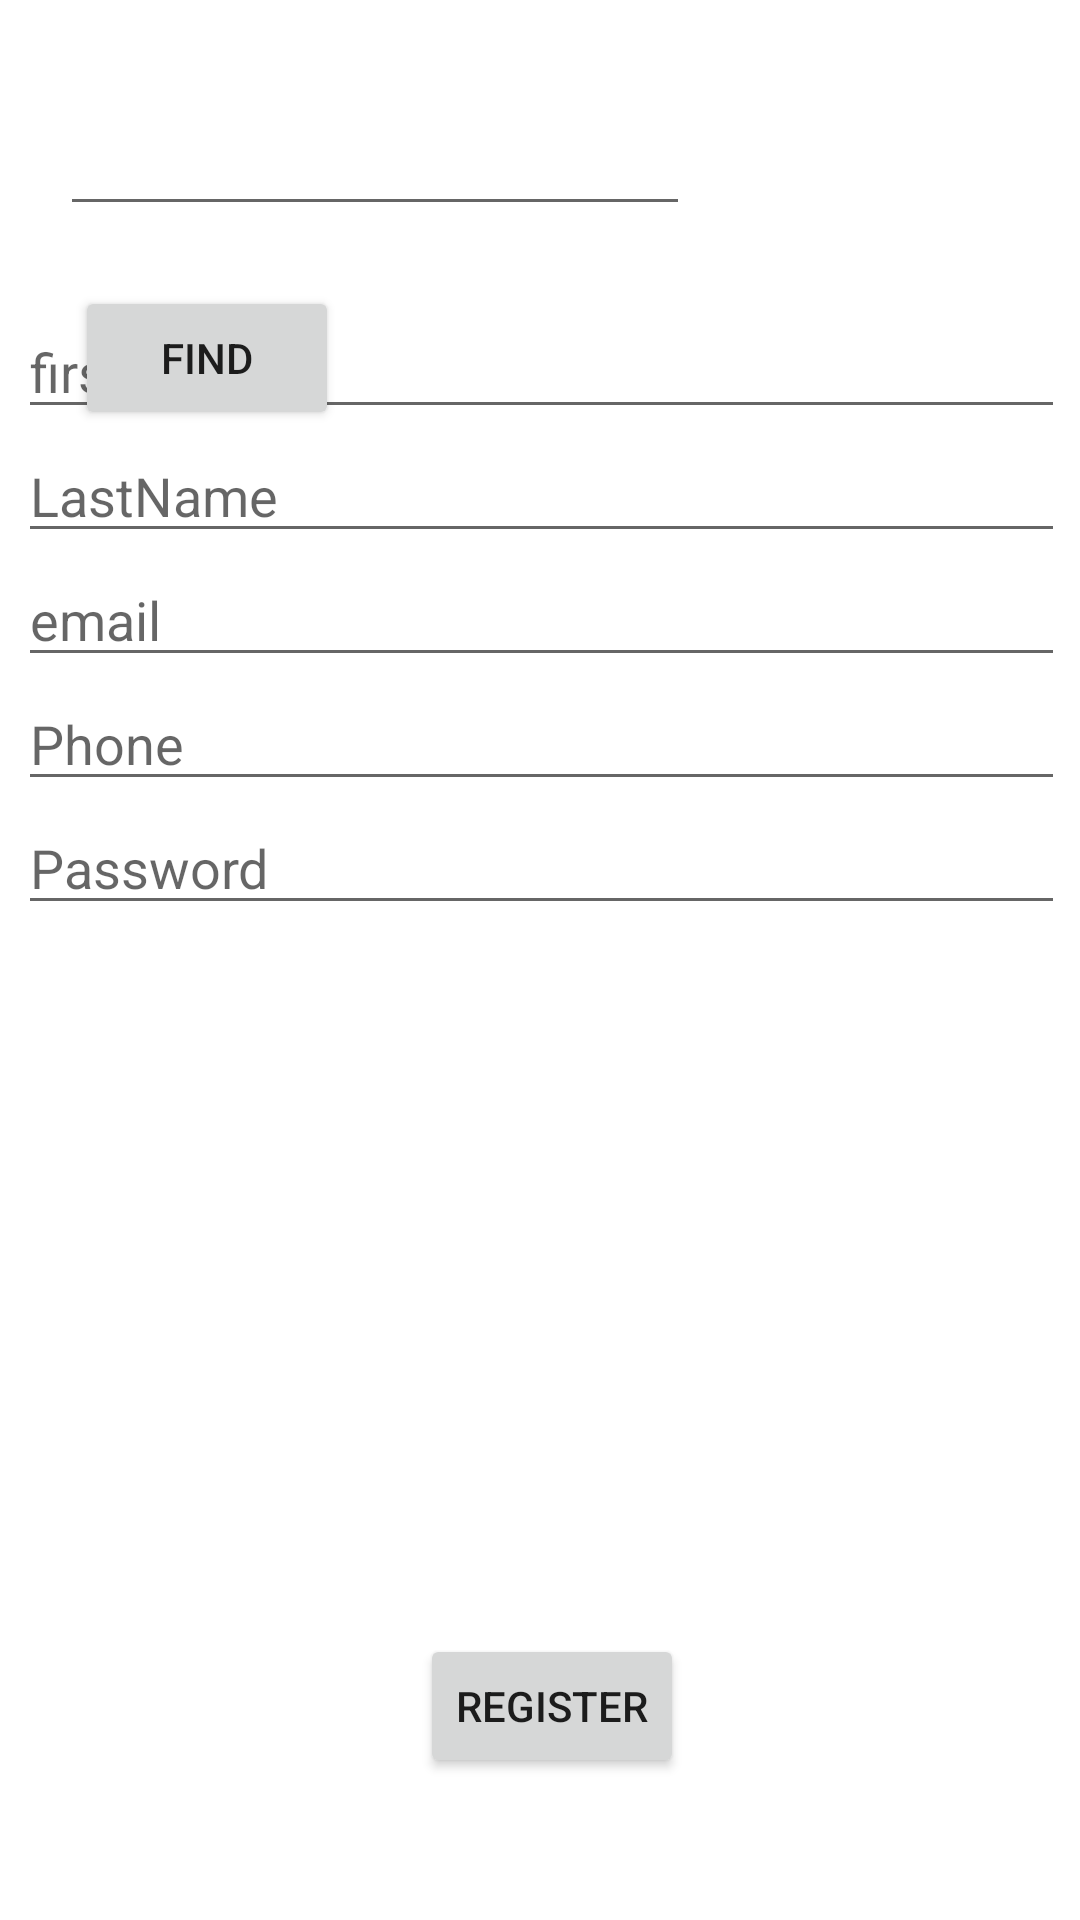

Android layout source for this screen:
<!-- AndroidManifest.xml: application theme Theme.LearnAndroid -->
<!-- res/layout/activity_retrofit_test.xml -->
<?xml version="1.0" encoding="utf-8"?>
<androidx.constraintlayout.widget.ConstraintLayout
        xmlns:android="http://schemas.android.com/apk/res/android"
        xmlns:tools="http://schemas.android.com/tools"
        xmlns:app="http://schemas.android.com/apk/res-auto"
        android:layout_width="match_parent"
        android:layout_height="match_parent"
        tools:context=".RetrofitTestActivity">
    <EditText
            android:layout_width="wrap_content"
            android:layout_height="wrap_content"
            android:inputType="text"
            android:ems="10"
            android:id="@+id/edtFindName"
            app:layout_constraintTop_toTopOf="parent"
            android:layout_marginTop="34dp" app:layout_constraintStart_toStartOf="parent"
            android:layout_marginStart="20dp"/>
    <Button
            android:text="Find"
            android:layout_width="wrap_content"
            android:layout_height="wrap_content" android:id="@+id/btnFindRetrofit"
            android:layout_marginTop="20dp"
            app:layout_constraintTop_toBottomOf="@+id/edtFindName" app:layout_constraintStart_toStartOf="parent"
            android:layout_marginStart="25dp"/>
    <androidx.constraintlayout.widget.ConstraintLayout
            android:layout_width="409dp"
            android:layout_height="582dp" android:layout_marginTop="1dp"
            app:layout_constraintTop_toBottomOf="@+id/btnFindRetrofit" app:layout_constraintStart_toStartOf="parent"
            android:layout_marginStart="1dp" android:layout_marginEnd="1dp" app:layout_constraintEnd_toEndOf="parent"
            app:layout_constraintBottom_toBottomOf="parent" android:layout_marginBottom="1dp">

        <LinearLayout
                android:orientation="vertical"
                android:layout_width="0dp"
                android:layout_height="0dp"
                app:layout_constraintBottom_toBottomOf="parent" android:layout_marginBottom="150dp"
                app:layout_constraintStart_toStartOf="parent" android:layout_marginStart="30dp"
                app:layout_constraintTop_toTopOf="parent" android:layout_marginTop="1dp" android:layout_marginEnd="30dp"
                app:layout_constraintEnd_toEndOf="parent" android:id="@+id/linearLayout">
            <EditText
                    android:layout_width="match_parent"
                    android:layout_height="wrap_content"
                    android:inputType="textPersonName"
                    android:ems="10"
                    android:id="@+id/edtFirstName" android:hint="firstName"/>
            <EditText
                    android:layout_width="match_parent"
                    android:layout_height="wrap_content"
                    android:inputType="textPersonName"
                    android:ems="10"
                    android:id="@+id/edtLastName" android:hint="LastName"/>
            <EditText
                    android:layout_width="match_parent"
                    android:layout_height="wrap_content"
                    android:inputType="textPersonName"
                    android:ems="10"
                    android:id="@+id/edtEmail" android:hint="email"/>
            <EditText
                    android:layout_width="match_parent"
                    android:layout_height="wrap_content"
                    android:inputType="textPersonName"
                    android:ems="10"
                    android:id="@+id/edtPhone" android:hint="Phone"/>
            <EditText
                    android:layout_width="match_parent"
                    android:layout_height="wrap_content"
                    android:inputType="textPassword"
                    android:ems="10"
                    android:id="@+id/edtPassword" android:hint="Password"/>
        </LinearLayout>
        <Button
                android:text="Register"
                android:layout_width="wrap_content"
                android:layout_height="wrap_content" android:id="@+id/btnRegister"
                android:layout_marginTop="12dp"
                app:layout_constraintTop_toBottomOf="@+id/linearLayout" app:layout_constraintStart_toStartOf="parent"
                android:layout_marginStart="164dp"/>
    </androidx.constraintlayout.widget.ConstraintLayout>
</androidx.constraintlayout.widget.ConstraintLayout>
<!-- resources referenced by this layout -->
<resources>
  <style name="Theme.LearnAndroid" parent="Theme.MaterialComponents.DayNight.DarkActionBar">
          
          <item name="colorPrimary">@color/purple_500</item>
          <item name="colorPrimaryVariant">@color/purple_700</item>
          <item name="colorOnPrimary">@color/white</item>
          
          <item name="colorSecondary">@color/teal_200</item>
          <item name="colorSecondaryVariant">@color/teal_700</item>
          <item name="colorOnSecondary">@color/black</item>
          
          <item name="android:statusBarColor" tools:targetApi="l">?attr/colorPrimaryVariant</item>
          
      </style>
  <!-- not gathered from this repository: default colours our renderer supplied (Android Studio template values) -->
  <color name="purple_500">#FF6200EE</color>
  <color name="purple_700">#FF3700B3</color>
  <color name="teal_200">#FF03DAC5</color>
  <color name="teal_700">#FF018786</color>
  <color name="black">#FF000000</color>
  <color name="white">#FFFFFFFF</color>
</resources>
